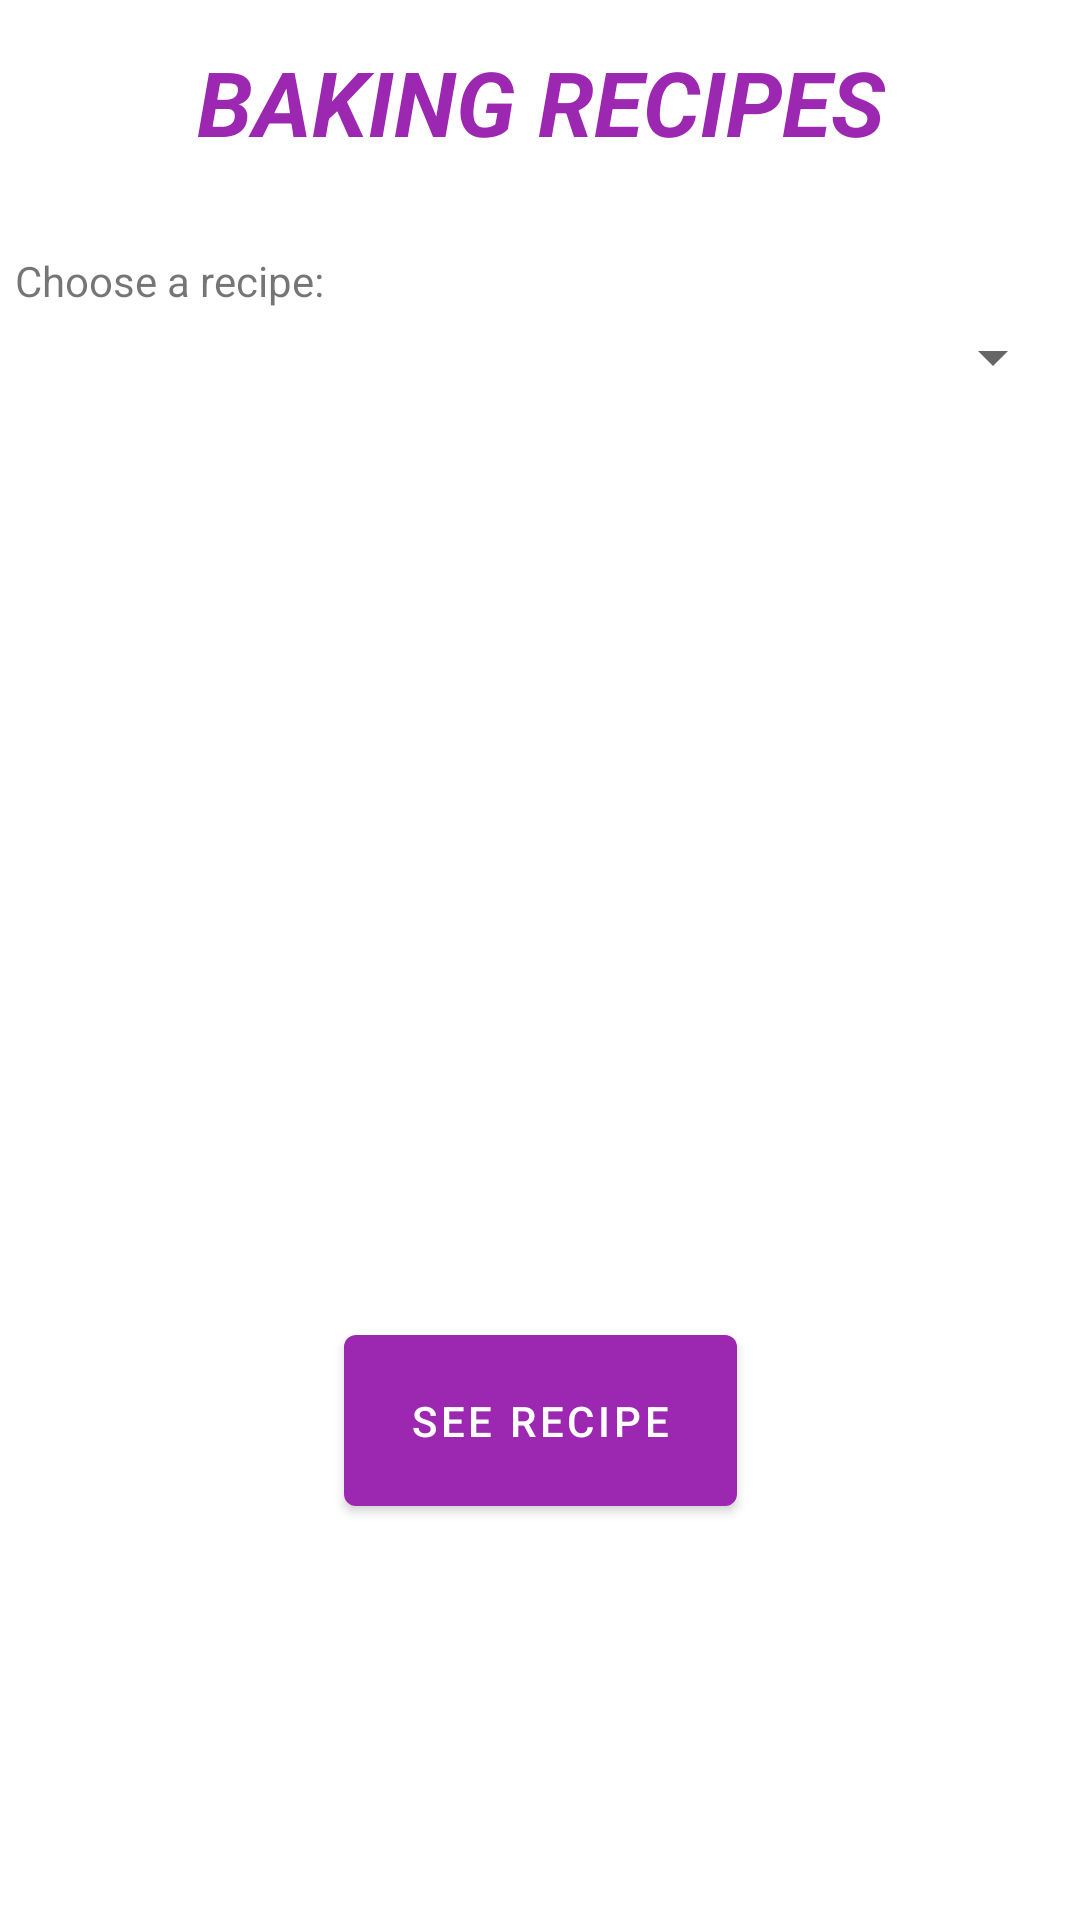

Write the Android layout XML for this screen, with the resource values it uses.
<!-- AndroidManifest.xml: application theme Theme.BakingRecipes -->
<!-- res/layout/content_main.xml -->
<?xml version="1.0" encoding="utf-8"?>
<androidx.constraintlayout.widget.ConstraintLayout xmlns:android="http://schemas.android.com/apk/res/android"
    xmlns:app="http://schemas.android.com/apk/res-auto"
    xmlns:tools="http://schemas.android.com/tools"
    android:layout_width="match_parent"
    android:layout_height="match_parent"
    app:layout_behavior="@string/appbar_scrolling_view_behavior">


    <TextView
        android:id="@+id/textView2"
        android:layout_width="408dp"
        android:layout_height="40dp"
        android:layout_marginLeft="5dp"
        android:layout_marginRight="5dp"
        android:gravity="center"
        android:text="@string/spinner_label"
        android:textAllCaps="true"
        android:textColor="#9C27B0"
        android:textSize="30sp"
        android:textStyle="bold|italic"
        app:layout_constraintBottom_toBottomOf="parent"
        app:layout_constraintLeft_toLeftOf="parent"
        app:layout_constraintRight_toRightOf="parent"
        app:layout_constraintTop_toTopOf="parent"
        app:layout_constraintVertical_bias="0.023" />

    <TextView
        android:id="@+id/textView"
        android:layout_width="147dp"
        android:layout_height="23dp"
        android:layout_marginStart="5dp"
        android:layout_marginLeft="5dp"
        android:layout_marginTop="84dp"
        android:text="Choose a recipe:"
        app:layout_constraintStart_toStartOf="parent"
        app:layout_constraintTop_toTopOf="parent" />

    <Spinner
        android:id="@+id/arraySpinner"
        android:layout_width="match_parent"
        android:layout_height="wrap_content"
        android:layout_marginStart="5dp"
        android:layout_marginLeft="5dp"
        android:layout_marginEnd="5dp"
        android:layout_marginRight="5dp"
        app:layout_constraintEnd_toEndOf="parent"
        app:layout_constraintStart_toStartOf="parent"
        app:layout_constraintTop_toBottomOf="@+id/textView"
        tools:ignore="TouchTargetSizeCheck,SpeakableTextPresentCheck" />

    <ImageView
        android:id="@+id/recipeImageView"
        android:layout_width="249dp"
        android:layout_height="266dp"
        android:layout_marginTop="172dp"
        app:layout_constraintEnd_toEndOf="parent"
        app:layout_constraintStart_toStartOf="parent"
        app:layout_constraintTop_toTopOf="parent"
        tools:srcCompat="@drawable/chocolate_cake" />

    <Button
        android:id="@+id/recipeButton"
        android:layout_width="131dp"
        android:layout_height="69dp"
        android:layout_marginBottom="132dp"
        android:onClick="getRecipe"
        android:text="@string/button_label"
        app:backgroundTint="#9C27B0"
        app:layout_constraintBottom_toBottomOf="parent"
        app:layout_constraintEnd_toEndOf="parent"
        app:layout_constraintStart_toStartOf="parent" />
</androidx.constraintlayout.widget.ConstraintLayout>
<!-- resources referenced by this layout -->
<resources>
  <string name="button_label">See Recipe</string>
  <string name="spinner_label">Baking Recipes</string>
  <style name="Theme.BakingRecipes" parent="Theme.MaterialComponents.DayNight.NoActionBar">
          
          <item name="colorPrimary">@color/magenta_200</item>
          <item name="colorPrimaryVariant">@color/magenta_200</item>
          <item name="colorOnPrimary">@color/white</item>
          
          <item name="colorSecondary">@color/teal_200</item>
          <item name="colorSecondaryVariant">@color/teal_700</item>
          <item name="colorOnSecondary">@color/black</item>
          
          <item name="android:statusBarColor" tools:targetApi="l">?attr/colorPrimaryVariant</item>
          
      </style>
  <color name="magenta_200">#FF9C27B0</color>
  <color name="white">#FFFFFFFF</color>
  <color name="teal_200">#FF03DAC5</color>
  <color name="teal_700">#FF018786</color>
  <color name="black">#FF000000</color>
</resources>
